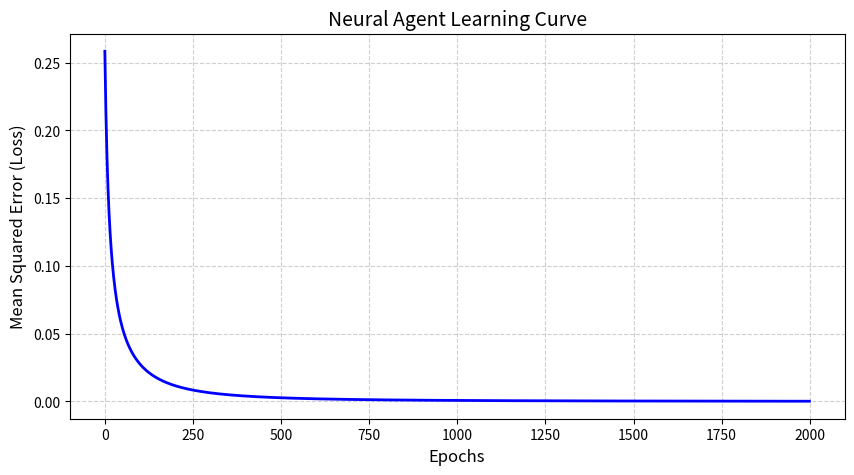

Python code for this plot:
"""
Project #7: The Neural Thermostat Agent 
Name: Jeff Johnson
Date: 02/28/2026
"""

import numpy as np
import matplotlib.pyplot as plt

class NeuralThermostat:
    def __init__(self):

        # Initializing with fixed values for reproducible results in solution
        # In practice, np.random.randn() is used.
        self.w1 = 0.5
        self.w2 = -0.2
        self.bias = 0.0
        self.learning_rate = 0.5 # Higher learning rate for faster convergence on small data

      
    def sigmoid(self, z):
        return 1 / (1 + np.exp(-z))

    def predict(self, x1, x2):
        z = (x1 * self.w1) + (x2 * self.w2) + self.bias
        return self.sigmoid(z)

    def train(self, X, y, epochs=2000):
        losses = []
        for epoch in range(epochs):
            total_loss = 0
            for i in range(len(X)):
                x1, x2 = X[i]
                target = y[i]
                prob = self.predict(x1, x2)
                error = prob - target
                self.w1 -= self.learning_rate * error * x1
                self.w2 -= self.learning_rate * error * x2
                self.bias -= self.learning_rate * error
                total_loss += (error ** 2)
            # Keep track of the average loss for this epoch
            losses.append(total_loss / len(X))
        return losses
# Features: [Temperature (0-1), PeopleCount (0-1)]
# Targets: 1 (AC On), 0 (AC Off)
X_train = np.array([
    [0.1, 0.1], # Cold & Empty -> Off (0)
    [0.9, 0.2], # Hot & Few people -> On (1)
    [0.5, 0.8], # Warm & Crowded -> On (1)
    [0.2, 0.9]  # Cold & Crowded -> Off (0)
])

y_train = np.array([0, 1, 1, 0])

# --- EXECUTION ---

agent = NeuralThermostat()

print("--- Before Training ---")
print(f"Initial Weights: w1={agent.w1:.2f}, w2={agent.w2:.2f}, b={agent.bias:.2f}")

# Test prediction for [Hot, Few People]
initial_pred = agent.predict(0.9, 0.2)
print(f"Prediction for [0.9, 0.2]: {initial_pred if initial_pred is not None else 'No Output Yet'}")

# Train the agent
print("\nTraining in progress...")
history = agent.train(X_train, y_train)
print("\n--- After Training ---")
print(f"Final Weights: w1={agent.w1:.2f}, w2={agent.w2:.2f}, b={agent.bias:.2f}")
final_pred = agent.predict(0.9, 0.2)
print(f"Prediction for [0.9, 0.2]: {final_pred if final_pred is not None else 'No Output Yet'}")

if history:
    plt.figure(figsize=(10, 5))
    plt.plot(history, color='blue', linewidth=2)
    plt.title("Neural Agent Learning Curve", fontsize=14)
    plt.xlabel("Epochs", fontsize=12)
    plt.ylabel("Mean Squared Error (Loss)", fontsize=12)
    plt.grid(True, linestyle='--', alpha=0.6)
    plt.show()
